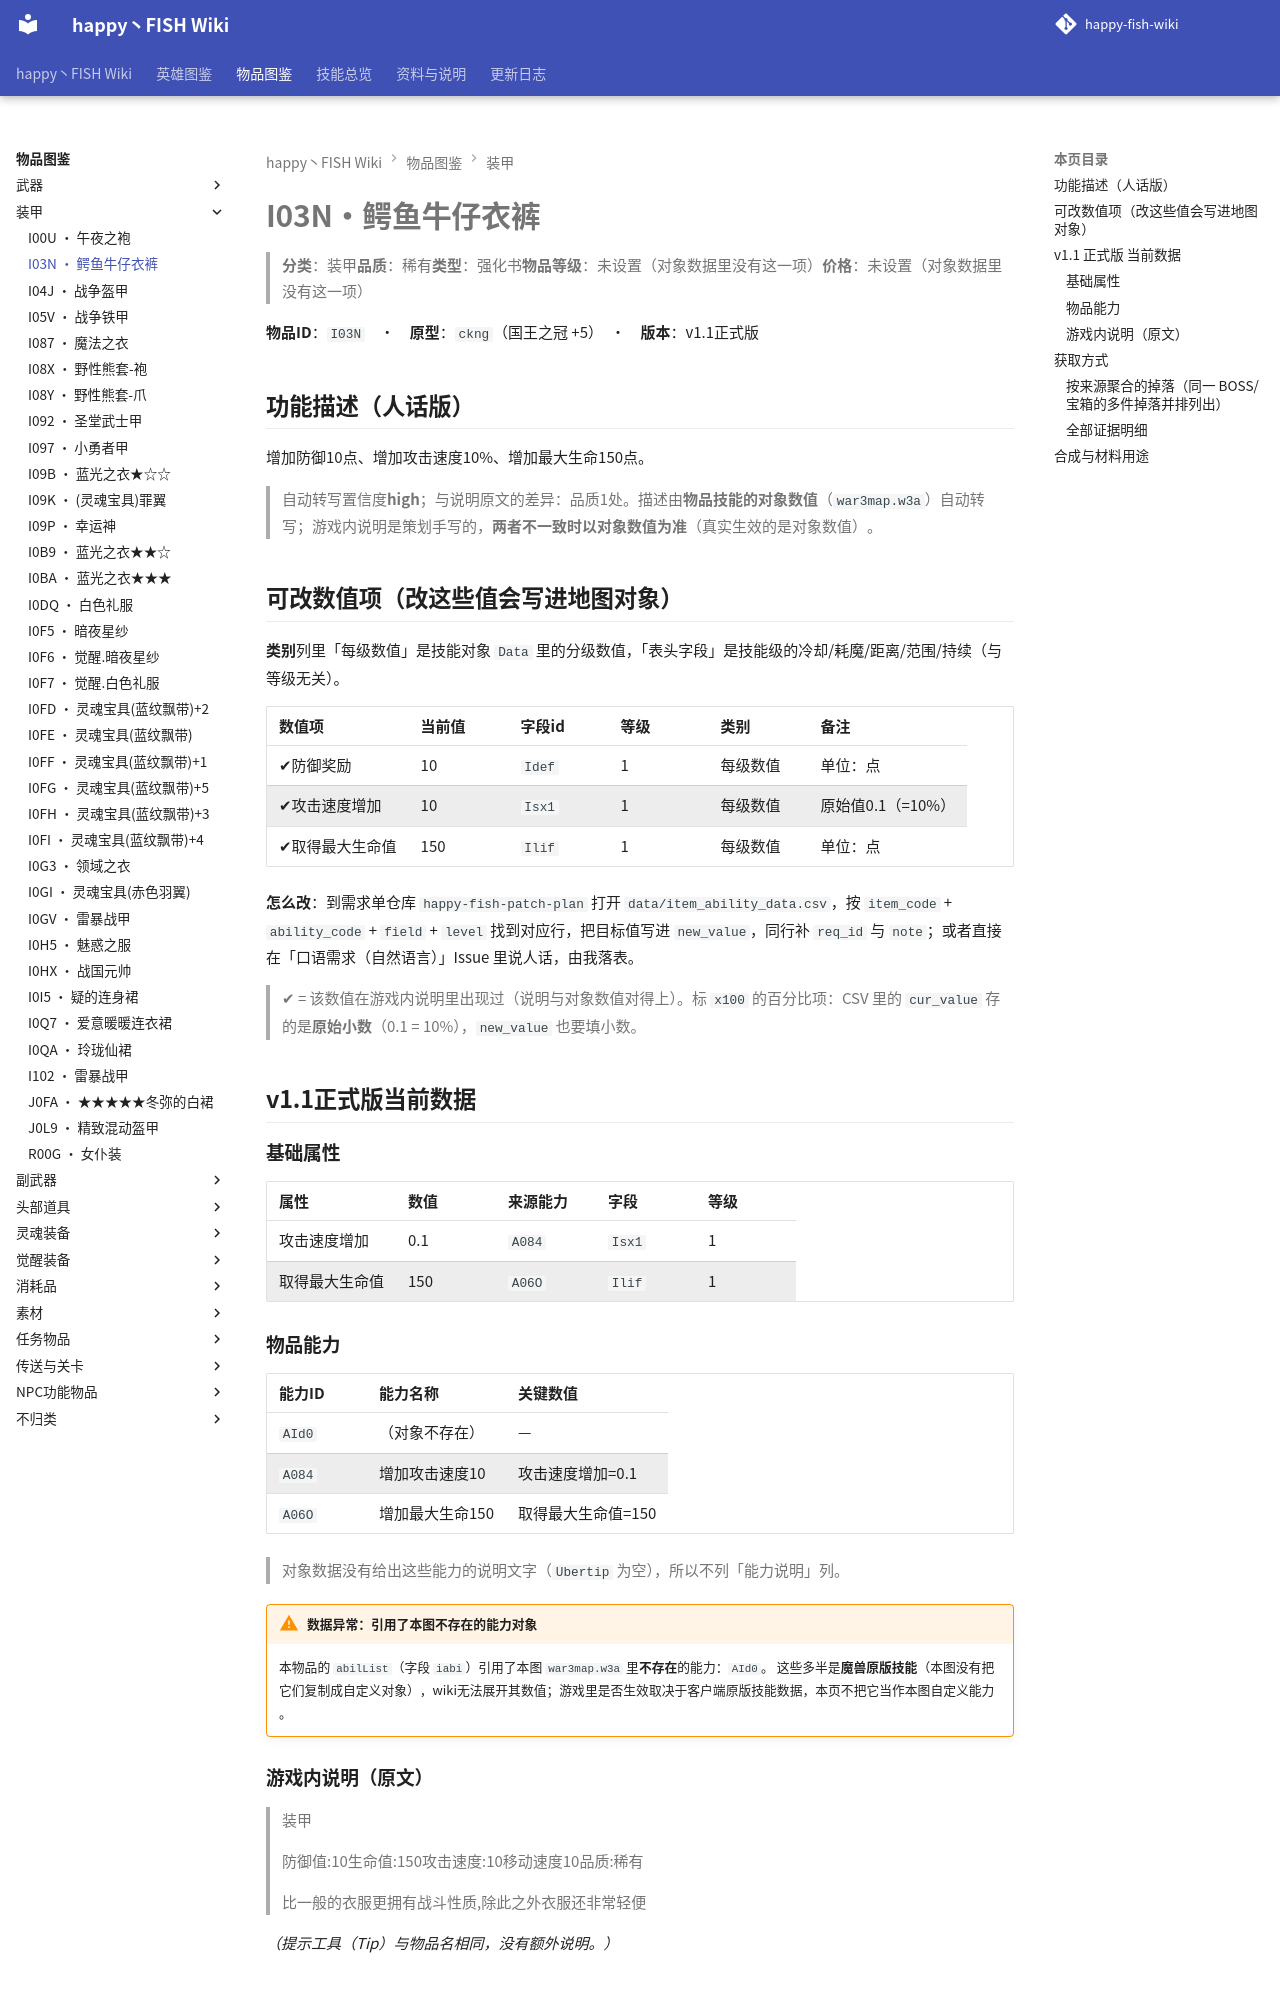

repository: slasher233/happy-fish-sao-wiki · page: items/装甲/I03N_鳄鱼牛仔衣裤/index.html · generator: mkdocs

# I03N · 鳄鱼牛仔衣裤

> **分类**：装甲　**品质**：稀有　**类型**：强化书　**物品等级**：未设置（对象数据里没有这一项）　**价格**：未设置（对象数据里没有这一项）

**物品 ID**：`I03N`　·　**原型**：`ckng`（国王之冠 +5）　·　**版本**：v1.1 正式版

## 功能描述（人话版）

增加防御 10 点、增加攻击速度 10%、增加最大生命 150 点。

> 自动转写置信度 **high**；与说明原文的差异：品质 1 处。
> 描述由**物品技能的对象数值**（`war3map.w3a`）自动转写；游戏内说明是策划手写的，**两者不一致时以对象数值为准**（真实生效的是对象数值）。

## 可改数值项（改这些值会写进地图对象）

**类别**列里「每级数值」是技能对象 `Data` 里的分级数值，「表头字段」是技能级的冷却/耗魔/距离/范围/持续（与等级无关）。

| 数值项 | 当前值 | 字段 id | 等级 | 类别 | 备注 |
| --- | --- | --- | --- | --- | --- |
| ✔ 防御奖励 | 10 | `Idef` | 1 | 每级数值 | 单位：点 |
| ✔ 攻击速度增加 | 10 | `Isx1` | 1 | 每级数值 | 原始值 0.1（= 10%） |
| ✔ 取得最大生命值 | 150 | `Ilif` | 1 | 每级数值 | 单位：点 |


**怎么改**：到需求单仓库 `happy-fish-patch-plan` 打开 `data/item_ability_data.csv`，按 `item_code` + `ability_code` + `field` + `level` 找到对应行，把目标值写进 `new_value`，同行补 `req_id` 与 `note`；或者直接在「口语需求（自然语言）」Issue 里说人话，由我落表。

> ✔ = 该数值在游戏内说明里出现过（说明与对象数值对得上）。标 `x100` 的百分比项：CSV 里的 `cur_value` 存的是**原始小数**（0.1 = 10%），`new_value` 也要填小数。

## v1.1 正式版 当前数据

### 基础属性

| 属性 | 数值 | 来源能力 | 字段 | 等级 |
| --- | --- | --- | --- | --- |
| 攻击速度增加 | 0.1 | `A084` | `Isx1` | 1 |
| 取得最大生命值 | 150 | `A06O` | `Ilif` | 1 |

### 物品能力

| 能力 ID | 能力名称 | 关键数值 |
| --- | --- | --- |
| `AId0` | （对象不存在） | — |
| `A084` | 增加攻击速度10 | 攻击速度增加=0.1 |
| `A06O` | 增加最大生命150 | 取得最大生命值=150 |


> 对象数据没有给出这些能力的说明文字（`Ubertip` 为空），所以不列「能力说明」列。

!!! warning "数据异常：引用了本图不存在的能力对象"

    本物品的 `abilList`（字段 `iabi`）引用了本图 `war3map.w3a` 里**不存在**的能力：`AId0`。
    这些多半是**魔兽原版技能**（本图没有把它们复制成自定义对象），wiki 无法展开其数值；游戏里是否生效取决于客户端原版技能数据，本页不把它当作本图自定义能力。

### 游戏内说明（原文）

> 装甲
>
> 防御值:10
> 生命值:150
> 攻击速度:10
> 移动速度10
> 品质:稀有
>
> 比一般的衣服更拥有战斗性质,除此之外衣服还非常轻便

_（提示工具（Tip）与物品名相同，没有额外说明。）_

## 获取方式

- **能不能拿到**：可获得
- **怎么拿**：第7层《浅滩》BOSS『半人马弓箭手』掉落（权重100）
- **掉落层**：7
- **掉落 BOSS**：半人马弓箭手

### 按来源聚合的掉落（同一 BOSS/宝箱的多件掉落并排列出）

| 来源（组号） | 所在层 | 物品 ID | 物品名 | 概率% | 权重 | 数量 | 证据 |
| --- | --- | --- | --- | --- | --- | --- | --- |
| **G016** 楼层BOSS·半人马弓箭手（`ncea`） | 7 浅滩 | `I03N` | 鳄鱼牛仔衣裤 | 100 | 100 | 1 | war3map.j:18232 |


> 组号 = `drops_by_boss.csv` 里的一格来源；同一组的继续行留空，表示它们来自同一个来源。

### 全部证据明细

**掉落（掉落表 / 权重表）**

| 来源单位 | 方式 | 概率 | 触发器行号（`war3map.j`） |
| --- | --- | --- | --- |
| `ncea` Lv:9(Discussion on the occupiers) | RandomDist (Blizzard.j 权重表) | 100% | `18232` |
